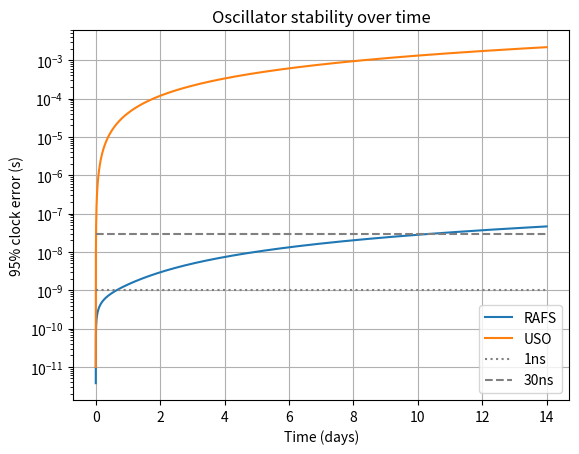

Here is the Python script that generated this plot:
import matplotlib.pyplot as plt
from math import sqrt

def hvar(tau, q1=3.7e-24, q2=1.87e-33, q3=7.56e-59):
    '''
    Returns the Hadamard variance of a given oscillator
    rms error after tau is tau*sqrt(hvar(tau))
        tau - time span
        q1  - clock bias (default RAFS)
        q2  - clock rate (default RAFS)
        q3  - clock acceleration (default RAFS)
    '''
    return q1*tau**(-1) + 1/6*q2*tau + 11/120*q3*tau**3

c = 299792458               # m/s, speed of light
t = range(1, 14*86400)      # 1 day
rms = [x*sqrt(hvar(x))*1.96 for x in t]
rms2 = [x*sqrt(hvar(x, q1=2.53e-23, q2=4.22e-24, q3=1.00e-38))*1.96 for x in t]
t = [x / 86400 for x in t]

fig = plt.figure()
ax = plt.axes()
ax.semilogy(t, rms, label="RAFS")
ax.semilogy(t, rms2, label="USO")
ax.hlines([1e-9], [t[1]], [t[-1]], ['gray'], ['dotted'], label="1ns")
ax.hlines([30e-9], [t[1]], [t[-1]], ['gray'], ['dashed'], label="30ns")
ax.grid()
ax.legend()
ax.set_xlabel("Time (days)")
ax.set_ylabel("95% clock error (s)")
ax.set_title("Oscillator stability over time")
plt.show()

'''
tr = range(100, 86400, 100) # one day in seconds
t = []                      # convert to hours
rafsv = []                  # s^2, variance of RAFS
usov  = []                  # s^2, variance of USO
for i in tr:
    t.append(i / 3600)
    rafsv.append((c * i)**2 * hvar(i))
    usov.append((c * i)**2 * hvar(i, q1=2.53e-23, q2=4.22e-24, q3=1e-38))

# Plot rms clock error over time
fig = plt.figure()
ax = plt.axes()
ax.semilogy(t, [sqrt(x) for x in rafsv], label="RAFS")
ax.semilogy(t, [sqrt(x) for x in usov] , label="USO")
ax.grid()
ax.set_xlabel("Time (hrs)")
ax.set_ylabel("$c^2 \\tau^2 * \sigma^2(\\tau)$ (m)")
ax.set_title("Position RMSE due to error of GPS clocks")
ax.legend()
plt.show()
'''
